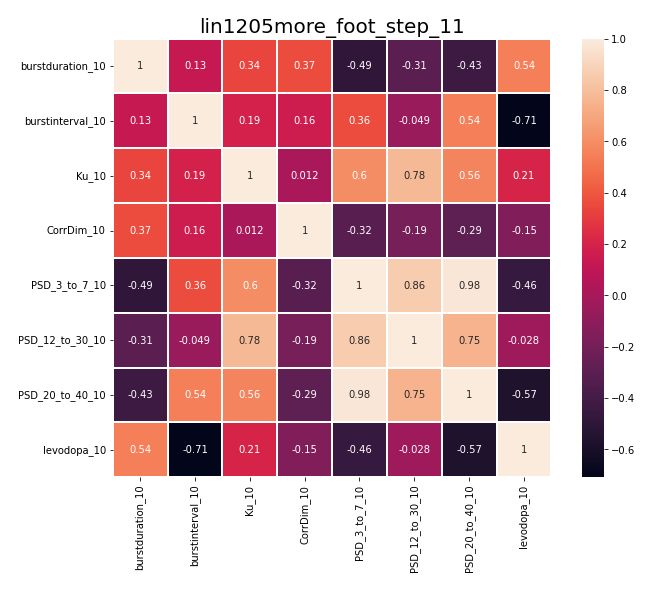

Source data for this figure (header and first rows):
, burstduration_10, burstinterval_10, Ku_10, CorrDim_10, PSD_3_to_7_10, PSD_12_to_30_10, PSD_20_to_40_10, levodopa_10
burstduration_10, 1.0, 0.1281, 0.3381, 0.3653, -0.4923, -0.3052, -0.4297, 0.5407
burstinterval_10, 0.1281, 1.0, 0.192, 0.1555, 0.3596, -0.04911, 0.5409, -0.7086
Ku_10, 0.3381, 0.192, 1.0, 0.01219, 0.5975, 0.7784, 0.561, 0.2057
CorrDim_10, 0.3653, 0.1555, 0.01219, 1.0, -0.3199, -0.1913, -0.2925, -0.1506
PSD_3_to_7_10, -0.4923, 0.3596, 0.5975, -0.3199, 1.0, 0.857, 0.9783, -0.4624
PSD_12_to_30_10, -0.3052, -0.04911, 0.7784, -0.1913, 0.857, 1.0, 0.7486, -0.02837
PSD_20_to_40_10, -0.4297, 0.5409, 0.561, -0.2925, 0.9783, 0.7486, 1.0, -0.5714
levodopa_10, 0.5407, -0.7086, 0.2057, -0.1506, -0.4624, -0.02837, -0.5714, 1.0
